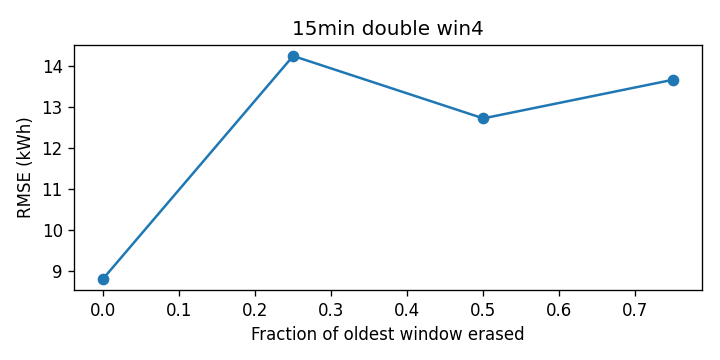

Data behind this chart, as committed beside it:
cutoff, rmse_kwh
0.0, 8.806
0.25, 14.25
0.5, 12.73
0.75, 13.67
